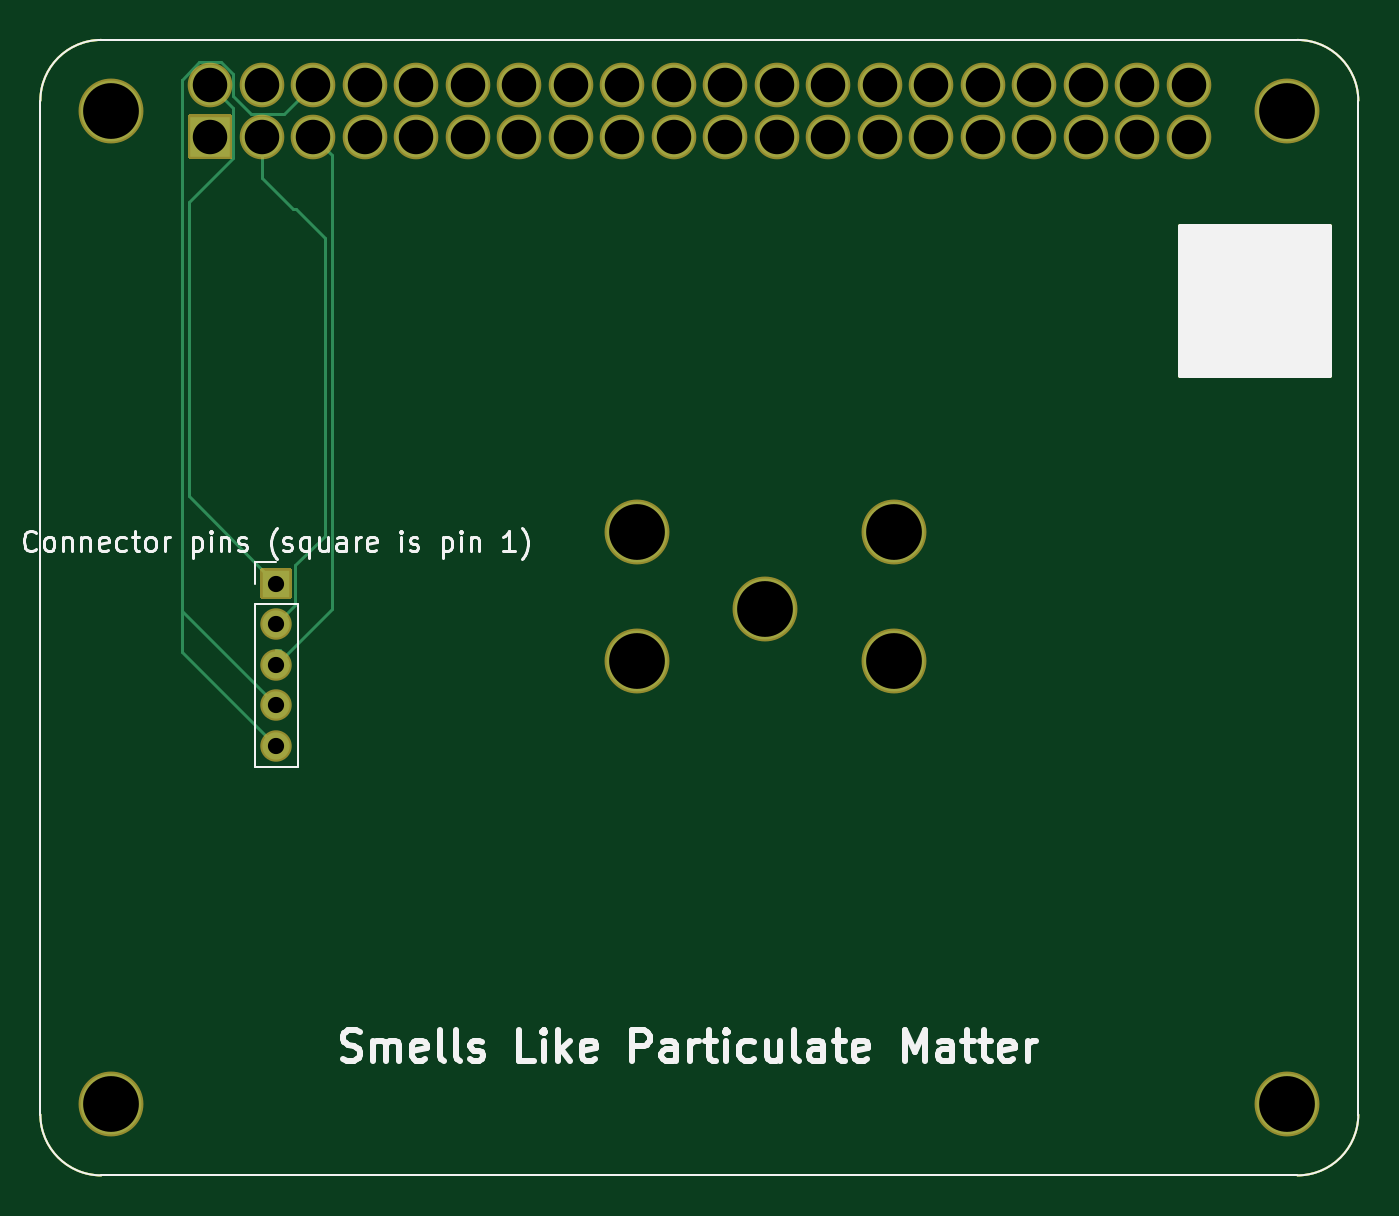
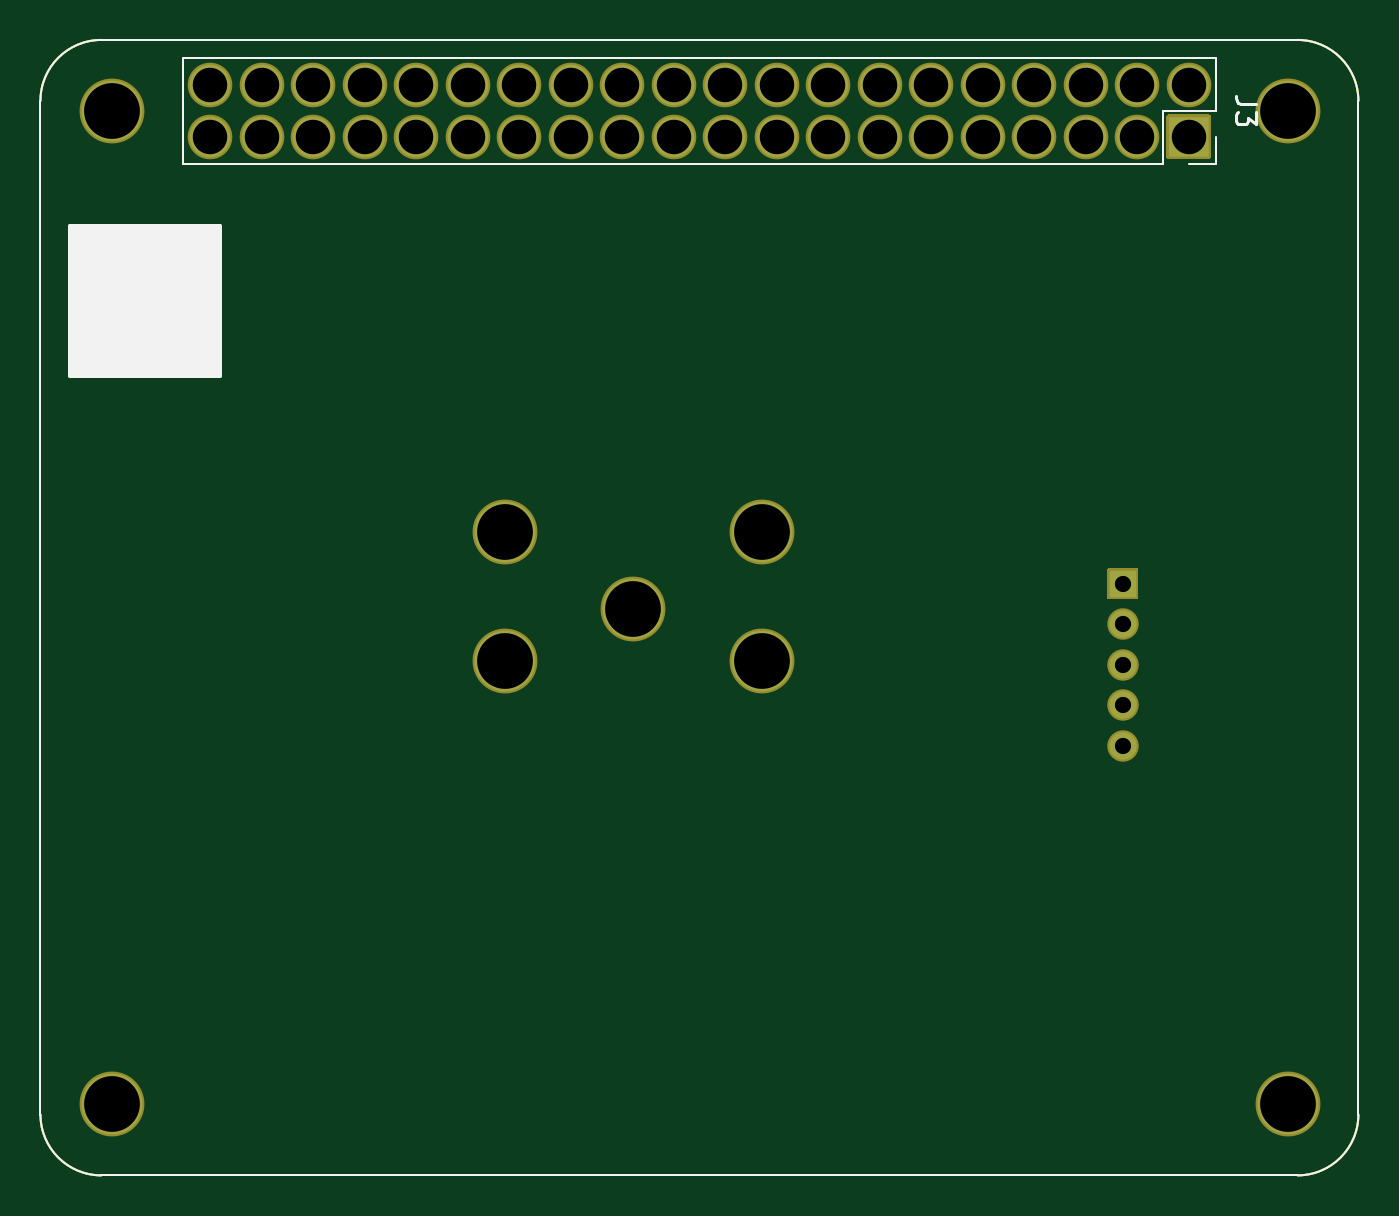
Circuit board: 10 layer files. Board 65.0 x 56.0 mm.
- bottom_copper: piHAT-B_Cu.gbr (3444 bytes)
- bottom_silk: piHAT-B_SilkS.gbr (2454 bytes)
- outline: piHAT-Edge_Cuts.gbr (1463 bytes)
- top_copper: piHAT-F_Cu.gbr (5402 bytes)
- top_mask: piHAT-F_Mask.gbr (3647 bytes)
- paste: piHAT-F_Paste.gbr (1497 bytes)
- top_silk: piHAT-F_SilkS.gbr (21129 bytes)
- drill: piHAT-NPTH.drl (424 bytes)
- drill: piHAT-PTH.drl (1020 bytes)
- bottom_mask: pigHAT-B_Mask.gbr (3647 bytes)

=== bottom_copper: piHAT-B_Cu.gbr ===
G04 #@! TF.GenerationSoftware,KiCad,Pcbnew,(5.1.9)-1*
G04 #@! TF.CreationDate,2021-05-07T09:47:05-04:00*
G04 #@! TF.ProjectId,pigha,70696768-612e-46b6-9963-61645f706362,rev?*
G04 #@! TF.SameCoordinates,Original*
G04 #@! TF.FileFunction,Copper,L2,Bot*
G04 #@! TF.FilePolarity,Positive*
%FSLAX46Y46*%
G04 Gerber Fmt 4.6, Leading zero omitted, Abs format (unit mm)*
G04 Created by KiCad (PCBNEW (5.1.9)-1) date 2021-05-07 09:47:05*
%MOMM*%
%LPD*%
G01*
G04 APERTURE LIST*
G04 #@! TA.AperFunction,Profile*
%ADD10C,0.100000*%
G04 #@! TD*
G04 #@! TA.AperFunction,ComponentPad*
%ADD11R,2.000000X2.000000*%
G04 #@! TD*
G04 #@! TA.AperFunction,ComponentPad*
%ADD12O,2.000000X2.000000*%
G04 #@! TD*
G04 #@! TA.AperFunction,WasherPad*
%ADD13C,3.000000*%
G04 #@! TD*
G04 #@! TA.AperFunction,ComponentPad*
%ADD14O,1.350000X1.350000*%
G04 #@! TD*
G04 #@! TA.AperFunction,ComponentPad*
%ADD15R,1.350000X1.350000*%
G04 #@! TD*
G04 #@! TA.AperFunction,Conductor*
%ADD16C,0.250000*%
G04 #@! TD*
%ADD17C,0.254000*%
%ADD18C,0.100000*%
G04 APERTURE END LIST*
D10*
X143546351Y-113822847D02*
X143546356Y-63817611D01*
X78546356Y-63817611D02*
X78546356Y-113817611D01*
X78546356Y-63817611D02*
G75*
G02*
X81546356Y-60817611I3000000J0D01*
G01*
X140546356Y-60817611D02*
X81546356Y-60817611D01*
X140546356Y-60817611D02*
G75*
G02*
X143546356Y-63817611I0J-3000000D01*
G01*
X143546351Y-113822847D02*
X143546351Y-113822847D01*
X81546356Y-116817611D02*
G75*
G02*
X78546356Y-113817611I0J3000000D01*
G01*
X81546356Y-116817611D02*
X140546356Y-116817611D01*
X143546351Y-113822847D02*
G75*
G02*
X140546356Y-116817611I-2999995J5236D01*
G01*
D11*
X86920000Y-65590000D03*
D12*
X86920000Y-63050000D03*
X89460000Y-65590000D03*
X89460000Y-63050000D03*
X92000000Y-65590000D03*
X92000000Y-63050000D03*
X94540000Y-65590000D03*
X94540000Y-63050000D03*
X97080000Y-65590000D03*
X97080000Y-63050000D03*
X99620000Y-65590000D03*
X99620000Y-63050000D03*
X102160000Y-65590000D03*
X102160000Y-63050000D03*
X104700000Y-65590000D03*
X104700000Y-63050000D03*
X107240000Y-65590000D03*
X107240000Y-63050000D03*
X109780000Y-65590000D03*
X109780000Y-63050000D03*
X112320000Y-65590000D03*
X112320000Y-63050000D03*
X114860000Y-65590000D03*
X114860000Y-63050000D03*
X117400000Y-65590000D03*
X117400000Y-63050000D03*
X119940000Y-65590000D03*
X119940000Y-63050000D03*
X122480000Y-65590000D03*
X122480000Y-63050000D03*
X125020000Y-65590000D03*
X125020000Y-63050000D03*
X127560000Y-65590000D03*
X127560000Y-63050000D03*
X130100000Y-65590000D03*
X130100000Y-63050000D03*
X132640000Y-65590000D03*
X132640000Y-63050000D03*
X135180000Y-65590000D03*
X135180000Y-63050000D03*
D13*
X107950000Y-91440000D03*
X107950000Y-85090000D03*
X120650000Y-91440000D03*
X120650000Y-85090000D03*
D14*
X90170000Y-95630000D03*
X90170000Y-93630000D03*
X90170000Y-91630000D03*
X90170000Y-89630000D03*
D15*
X90170000Y-87630000D03*
D13*
X114300000Y-88900000D03*
X82040000Y-64310000D03*
X140040000Y-64330000D03*
X82040000Y-113320000D03*
X140030000Y-113310000D03*
D16*
X119940000Y-66060000D02*
X119940000Y-65590000D01*
D17*
X142113000Y-77343000D02*
X134747000Y-77343000D01*
X134747000Y-69977000D01*
X142113000Y-69977000D01*
X142113000Y-77343000D01*
D18*
G36*
X142113000Y-77343000D02*
G01*
X134747000Y-77343000D01*
X134747000Y-69977000D01*
X142113000Y-69977000D01*
X142113000Y-77343000D01*
G37*
M02*

=== bottom_silk: piHAT-B_SilkS.gbr ===
G04 #@! TF.GenerationSoftware,KiCad,Pcbnew,(5.1.9)-1*
G04 #@! TF.CreationDate,2021-05-07T09:47:05-04:00*
G04 #@! TF.ProjectId,pigha,70696768-612e-46b6-9963-61645f706362,rev?*
G04 #@! TF.SameCoordinates,Original*
G04 #@! TF.FileFunction,Legend,Bot*
G04 #@! TF.FilePolarity,Positive*
%FSLAX46Y46*%
G04 Gerber Fmt 4.6, Leading zero omitted, Abs format (unit mm)*
G04 Created by KiCad (PCBNEW (5.1.9)-1) date 2021-05-07 09:47:05*
%MOMM*%
%LPD*%
G01*
G04 APERTURE LIST*
G04 #@! TA.AperFunction,Profile*
%ADD10C,0.100000*%
G04 #@! TD*
%ADD11C,0.120000*%
%ADD12C,0.150000*%
%ADD13C,0.254000*%
%ADD14C,0.100000*%
G04 APERTURE END LIST*
D10*
X143546351Y-113822847D02*
X143546356Y-63817611D01*
X78546356Y-63817611D02*
X78546356Y-113817611D01*
X78546356Y-63817611D02*
G75*
G02*
X81546356Y-60817611I3000000J0D01*
G01*
X140546356Y-60817611D02*
X81546356Y-60817611D01*
X140546356Y-60817611D02*
G75*
G02*
X143546356Y-63817611I0J-3000000D01*
G01*
X143546351Y-113822847D02*
X143546351Y-113822847D01*
X81546356Y-116817611D02*
G75*
G02*
X78546356Y-113817611I0J3000000D01*
G01*
X81546356Y-116817611D02*
X140546356Y-116817611D01*
X143546351Y-113822847D02*
G75*
G02*
X140546356Y-116817611I-2999995J5236D01*
G01*
D11*
X85590000Y-65590000D02*
X85590000Y-66920000D01*
X85590000Y-66920000D02*
X86920000Y-66920000D01*
X85590000Y-64320000D02*
X88190000Y-64320000D01*
X88190000Y-64320000D02*
X88190000Y-66920000D01*
X88190000Y-66920000D02*
X136510000Y-66920000D01*
X136510000Y-61720000D02*
X136510000Y-66920000D01*
X85590000Y-61720000D02*
X136510000Y-61720000D01*
X85590000Y-61720000D02*
X85590000Y-64320000D01*
D12*
X83602380Y-63986666D02*
X84316666Y-63986666D01*
X84459523Y-63939047D01*
X84554761Y-63843809D01*
X84602380Y-63700952D01*
X84602380Y-63605714D01*
X83602380Y-64367619D02*
X83602380Y-64986666D01*
X83983333Y-64653333D01*
X83983333Y-64796190D01*
X84030952Y-64891428D01*
X84078571Y-64939047D01*
X84173809Y-64986666D01*
X84411904Y-64986666D01*
X84507142Y-64939047D01*
X84554761Y-64891428D01*
X84602380Y-64796190D01*
X84602380Y-64510476D01*
X84554761Y-64415238D01*
X84507142Y-64367619D01*
D13*
X142113000Y-77343000D02*
X134747000Y-77343000D01*
X134747000Y-69977000D01*
X142113000Y-69977000D01*
X142113000Y-77343000D01*
D14*
G36*
X142113000Y-77343000D02*
G01*
X134747000Y-77343000D01*
X134747000Y-69977000D01*
X142113000Y-69977000D01*
X142113000Y-77343000D01*
G37*
M02*

=== outline: piHAT-Edge_Cuts.gbr ===
G04 #@! TF.GenerationSoftware,KiCad,Pcbnew,(5.1.9)-1*
G04 #@! TF.CreationDate,2021-05-07T09:47:05-04:00*
G04 #@! TF.ProjectId,pigha,70696768-612e-46b6-9963-61645f706362,rev?*
G04 #@! TF.SameCoordinates,Original*
G04 #@! TF.FileFunction,Profile,NP*
%FSLAX46Y46*%
G04 Gerber Fmt 4.6, Leading zero omitted, Abs format (unit mm)*
G04 Created by KiCad (PCBNEW (5.1.9)-1) date 2021-05-07 09:47:05*
%MOMM*%
%LPD*%
G01*
G04 APERTURE LIST*
G04 #@! TA.AperFunction,Profile*
%ADD10C,0.100000*%
G04 #@! TD*
%ADD11C,0.254000*%
%ADD12C,0.100000*%
G04 APERTURE END LIST*
D10*
X143546351Y-113822847D02*
X143546356Y-63817611D01*
X78546356Y-63817611D02*
X78546356Y-113817611D01*
X78546356Y-63817611D02*
G75*
G02*
X81546356Y-60817611I3000000J0D01*
G01*
X140546356Y-60817611D02*
X81546356Y-60817611D01*
X140546356Y-60817611D02*
G75*
G02*
X143546356Y-63817611I0J-3000000D01*
G01*
X143546351Y-113822847D02*
X143546351Y-113822847D01*
X81546356Y-116817611D02*
G75*
G02*
X78546356Y-113817611I0J3000000D01*
G01*
X81546356Y-116817611D02*
X140546356Y-116817611D01*
X143546351Y-113822847D02*
G75*
G02*
X140546356Y-116817611I-2999995J5236D01*
G01*
D11*
X142113000Y-77343000D02*
X134747000Y-77343000D01*
X134747000Y-69977000D01*
X142113000Y-69977000D01*
X142113000Y-77343000D01*
D12*
G36*
X142113000Y-77343000D02*
G01*
X134747000Y-77343000D01*
X134747000Y-69977000D01*
X142113000Y-69977000D01*
X142113000Y-77343000D01*
G37*
M02*

=== top_copper: piHAT-F_Cu.gbr ===
G04 #@! TF.GenerationSoftware,KiCad,Pcbnew,(5.1.9)-1*
G04 #@! TF.CreationDate,2021-05-07T09:47:05-04:00*
G04 #@! TF.ProjectId,pigha,70696768-612e-46b6-9963-61645f706362,rev?*
G04 #@! TF.SameCoordinates,Original*
G04 #@! TF.FileFunction,Copper,L1,Top*
G04 #@! TF.FilePolarity,Positive*
%FSLAX46Y46*%
G04 Gerber Fmt 4.6, Leading zero omitted, Abs format (unit mm)*
G04 Created by KiCad (PCBNEW (5.1.9)-1) date 2021-05-07 09:47:05*
%MOMM*%
%LPD*%
G01*
G04 APERTURE LIST*
G04 #@! TA.AperFunction,Profile*
%ADD10C,0.100000*%
G04 #@! TD*
G04 #@! TA.AperFunction,ComponentPad*
%ADD11R,2.000000X2.000000*%
G04 #@! TD*
G04 #@! TA.AperFunction,ComponentPad*
%ADD12O,2.000000X2.000000*%
G04 #@! TD*
G04 #@! TA.AperFunction,WasherPad*
%ADD13C,3.000000*%
G04 #@! TD*
G04 #@! TA.AperFunction,ComponentPad*
%ADD14O,1.350000X1.350000*%
G04 #@! TD*
G04 #@! TA.AperFunction,ComponentPad*
%ADD15R,1.350000X1.350000*%
G04 #@! TD*
G04 #@! TA.AperFunction,Conductor*
%ADD16C,0.150000*%
G04 #@! TD*
%ADD17C,0.254000*%
%ADD18C,0.100000*%
G04 APERTURE END LIST*
D10*
X143546351Y-113822847D02*
X143546356Y-63817611D01*
X78546356Y-63817611D02*
X78546356Y-113817611D01*
X78546356Y-63817611D02*
G75*
G02*
X81546356Y-60817611I3000000J0D01*
G01*
X140546356Y-60817611D02*
X81546356Y-60817611D01*
X140546356Y-60817611D02*
G75*
G02*
X143546356Y-63817611I0J-3000000D01*
G01*
X143546351Y-113822847D02*
X143546351Y-113822847D01*
X81546356Y-116817611D02*
G75*
G02*
X78546356Y-113817611I0J3000000D01*
G01*
X81546356Y-116817611D02*
X140546356Y-116817611D01*
X143546351Y-113822847D02*
G75*
G02*
X140546356Y-116817611I-2999995J5236D01*
G01*
D11*
X86920000Y-65590000D03*
D12*
X86920000Y-63050000D03*
X89460000Y-65590000D03*
X89460000Y-63050000D03*
X92000000Y-65590000D03*
X92000000Y-63050000D03*
X94540000Y-65590000D03*
X94540000Y-63050000D03*
X97080000Y-65590000D03*
X97080000Y-63050000D03*
X99620000Y-65590000D03*
X99620000Y-63050000D03*
X102160000Y-65590000D03*
X102160000Y-63050000D03*
X104700000Y-65590000D03*
X104700000Y-63050000D03*
X107240000Y-65590000D03*
X107240000Y-63050000D03*
X109780000Y-65590000D03*
X109780000Y-63050000D03*
X112320000Y-65590000D03*
X112320000Y-63050000D03*
X114860000Y-65590000D03*
X114860000Y-63050000D03*
X117400000Y-65590000D03*
X117400000Y-63050000D03*
X119940000Y-65590000D03*
X119940000Y-63050000D03*
X122480000Y-65590000D03*
X122480000Y-63050000D03*
X125020000Y-65590000D03*
X125020000Y-63050000D03*
X127560000Y-65590000D03*
X127560000Y-63050000D03*
X130100000Y-65590000D03*
X130100000Y-63050000D03*
X132640000Y-65590000D03*
X132640000Y-63050000D03*
X135180000Y-65590000D03*
X135180000Y-63050000D03*
D13*
X107950000Y-91440000D03*
X107950000Y-85090000D03*
X120650000Y-91440000D03*
X120650000Y-85090000D03*
D14*
X90170000Y-95630000D03*
X90170000Y-93630000D03*
X90170000Y-91630000D03*
X90170000Y-89630000D03*
D15*
X90170000Y-87630000D03*
D13*
X114300000Y-88900000D03*
X82040000Y-64310000D03*
X140040000Y-64330000D03*
X82040000Y-113320000D03*
X140030000Y-113310000D03*
D16*
X121923967Y-85090000D02*
X121920000Y-85090000D01*
X121923967Y-91440000D02*
X121920000Y-91440000D01*
X109223967Y-85090000D02*
X109220000Y-85090000D01*
X109223967Y-91440000D02*
X109220000Y-91440000D01*
X85524989Y-88984989D02*
X85524989Y-62780009D01*
X90170000Y-93630000D02*
X85524989Y-88984989D01*
X90585001Y-64464999D02*
X92000000Y-63050000D01*
X88919999Y-64464999D02*
X90585001Y-64464999D01*
X88045001Y-63590001D02*
X88919999Y-64464999D01*
X88045001Y-62509999D02*
X88045001Y-63590001D01*
X86379999Y-61924999D02*
X87460001Y-61924999D01*
X87460001Y-61924999D02*
X88045001Y-62509999D01*
X85524989Y-62780009D02*
X86379999Y-61924999D01*
X85524989Y-90984989D02*
X85524989Y-83385011D01*
X90170000Y-95630000D02*
X85524989Y-90984989D01*
X85524989Y-83385011D02*
X85524989Y-62780009D01*
X85524989Y-86390991D02*
X85524989Y-83385011D01*
X119940000Y-63050000D02*
X119850000Y-63050000D01*
X88045001Y-64175001D02*
X86920000Y-63050000D01*
X85874999Y-68830003D02*
X88045001Y-66660001D01*
X85874999Y-83334999D02*
X85874999Y-68830003D01*
X88045001Y-66660001D02*
X88045001Y-64175001D01*
X90170000Y-87630000D02*
X85874999Y-83334999D01*
X91160003Y-69175001D02*
X90994999Y-69175001D01*
X89460000Y-67640002D02*
X89460000Y-65590000D01*
X91120001Y-86734999D02*
X92565001Y-85289999D01*
X90994999Y-69175001D02*
X89460000Y-67640002D01*
X91120001Y-88679999D02*
X91120001Y-86734999D01*
X90170000Y-89630000D02*
X91120001Y-88679999D01*
X92565001Y-85289999D02*
X92565001Y-70579999D01*
X92565001Y-70579999D02*
X91160003Y-69175001D01*
X90170000Y-90930011D02*
X90381025Y-90930011D01*
X90170000Y-91630000D02*
X90170000Y-90930011D01*
X90530507Y-91079493D02*
X90381025Y-90930011D01*
X90170000Y-91440000D02*
X90530507Y-91079493D01*
X90170000Y-91630000D02*
X90170000Y-91440000D01*
X90170000Y-91630000D02*
X90769991Y-91630000D01*
X92915011Y-66505011D02*
X92000000Y-65590000D01*
X92915011Y-88884989D02*
X92915011Y-66505011D01*
X90170000Y-91630000D02*
X92915011Y-88884989D01*
D17*
X142113000Y-77343000D02*
X134747000Y-77343000D01*
X134747000Y-69977000D01*
X142113000Y-69977000D01*
X142113000Y-77343000D01*
D18*
G36*
X142113000Y-77343000D02*
G01*
X134747000Y-77343000D01*
X134747000Y-69977000D01*
X142113000Y-69977000D01*
X142113000Y-77343000D01*
G37*
M02*

=== top_mask: piHAT-F_Mask.gbr ===
G04 #@! TF.GenerationSoftware,KiCad,Pcbnew,(5.1.9)-1*
G04 #@! TF.CreationDate,2021-05-07T09:47:05-04:00*
G04 #@! TF.ProjectId,pigha,70696768-612e-46b6-9963-61645f706362,rev?*
G04 #@! TF.SameCoordinates,Original*
G04 #@! TF.FileFunction,Soldermask,Top*
G04 #@! TF.FilePolarity,Negative*
%FSLAX46Y46*%
G04 Gerber Fmt 4.6, Leading zero omitted, Abs format (unit mm)*
G04 Created by KiCad (PCBNEW (5.1.9)-1) date 2021-05-07 09:47:05*
%MOMM*%
%LPD*%
G01*
G04 APERTURE LIST*
G04 #@! TA.AperFunction,Profile*
%ADD10C,0.100000*%
G04 #@! TD*
%ADD11O,2.200000X2.200000*%
%ADD12C,3.200000*%
%ADD13O,1.550000X1.550000*%
%ADD14C,0.254000*%
%ADD15C,0.100000*%
G04 APERTURE END LIST*
D10*
X143546351Y-113822847D02*
X143546356Y-63817611D01*
X78546356Y-63817611D02*
X78546356Y-113817611D01*
X78546356Y-63817611D02*
G75*
G02*
X81546356Y-60817611I3000000J0D01*
G01*
X140546356Y-60817611D02*
X81546356Y-60817611D01*
X140546356Y-60817611D02*
G75*
G02*
X143546356Y-63817611I0J-3000000D01*
G01*
X143546351Y-113822847D02*
X143546351Y-113822847D01*
X81546356Y-116817611D02*
G75*
G02*
X78546356Y-113817611I0J3000000D01*
G01*
X81546356Y-116817611D02*
X140546356Y-116817611D01*
X143546351Y-113822847D02*
G75*
G02*
X140546356Y-116817611I-2999995J5236D01*
G01*
G36*
G01*
X85920000Y-64490000D02*
X87920000Y-64490000D01*
G75*
G02*
X88020000Y-64590000I0J-100000D01*
G01*
X88020000Y-66590000D01*
G75*
G02*
X87920000Y-66690000I-100000J0D01*
G01*
X85920000Y-66690000D01*
G75*
G02*
X85820000Y-66590000I0J100000D01*
G01*
X85820000Y-64590000D01*
G75*
G02*
X85920000Y-64490000I100000J0D01*
G01*
G37*
D11*
X86920000Y-63050000D03*
X89460000Y-65590000D03*
X89460000Y-63050000D03*
X92000000Y-65590000D03*
X92000000Y-63050000D03*
X94540000Y-65590000D03*
X94540000Y-63050000D03*
X97080000Y-65590000D03*
X97080000Y-63050000D03*
X99620000Y-65590000D03*
X99620000Y-63050000D03*
X102160000Y-65590000D03*
X102160000Y-63050000D03*
X104700000Y-65590000D03*
X104700000Y-63050000D03*
X107240000Y-65590000D03*
X107240000Y-63050000D03*
X109780000Y-65590000D03*
X109780000Y-63050000D03*
X112320000Y-65590000D03*
X112320000Y-63050000D03*
X114860000Y-65590000D03*
X114860000Y-63050000D03*
X117400000Y-65590000D03*
X117400000Y-63050000D03*
X119940000Y-65590000D03*
X119940000Y-63050000D03*
X122480000Y-65590000D03*
X122480000Y-63050000D03*
X125020000Y-65590000D03*
X125020000Y-63050000D03*
X127560000Y-65590000D03*
X127560000Y-63050000D03*
X130100000Y-65590000D03*
X130100000Y-63050000D03*
X132640000Y-65590000D03*
X132640000Y-63050000D03*
X135180000Y-65590000D03*
X135180000Y-63050000D03*
D12*
X107950000Y-91440000D03*
X107950000Y-85090000D03*
X120650000Y-91440000D03*
X120650000Y-85090000D03*
D13*
X90170000Y-95630000D03*
X90170000Y-93630000D03*
X90170000Y-91630000D03*
X90170000Y-89630000D03*
G36*
G01*
X89395000Y-88305000D02*
X89395000Y-86955000D01*
G75*
G02*
X89495000Y-86855000I100000J0D01*
G01*
X90845000Y-86855000D01*
G75*
G02*
X90945000Y-86955000I0J-100000D01*
G01*
X90945000Y-88305000D01*
G75*
G02*
X90845000Y-88405000I-100000J0D01*
G01*
X89495000Y-88405000D01*
G75*
G02*
X89395000Y-88305000I0J100000D01*
G01*
G37*
D12*
X114300000Y-88900000D03*
X82040000Y-64310000D03*
X140040000Y-64330000D03*
X82040000Y-113320000D03*
X140030000Y-113310000D03*
D14*
X142113000Y-77343000D02*
X134747000Y-77343000D01*
X134747000Y-69977000D01*
X142113000Y-69977000D01*
X142113000Y-77343000D01*
D15*
G36*
X142113000Y-77343000D02*
G01*
X134747000Y-77343000D01*
X134747000Y-69977000D01*
X142113000Y-69977000D01*
X142113000Y-77343000D01*
G37*
M02*

=== paste: piHAT-F_Paste.gbr ===
G04 #@! TF.GenerationSoftware,KiCad,Pcbnew,(5.1.9)-1*
G04 #@! TF.CreationDate,2021-05-07T09:47:05-04:00*
G04 #@! TF.ProjectId,pigha,70696768-612e-46b6-9963-61645f706362,rev?*
G04 #@! TF.SameCoordinates,Original*
G04 #@! TF.FileFunction,Paste,Top*
G04 #@! TF.FilePolarity,Positive*
%FSLAX46Y46*%
G04 Gerber Fmt 4.6, Leading zero omitted, Abs format (unit mm)*
G04 Created by KiCad (PCBNEW (5.1.9)-1) date 2021-05-07 09:47:05*
%MOMM*%
%LPD*%
G01*
G04 APERTURE LIST*
G04 #@! TA.AperFunction,Profile*
%ADD10C,0.100000*%
G04 #@! TD*
%ADD11C,0.254000*%
%ADD12C,0.100000*%
G04 APERTURE END LIST*
D10*
X143546351Y-113822847D02*
X143546356Y-63817611D01*
X78546356Y-63817611D02*
X78546356Y-113817611D01*
X78546356Y-63817611D02*
G75*
G02*
X81546356Y-60817611I3000000J0D01*
G01*
X140546356Y-60817611D02*
X81546356Y-60817611D01*
X140546356Y-60817611D02*
G75*
G02*
X143546356Y-63817611I0J-3000000D01*
G01*
X143546351Y-113822847D02*
X143546351Y-113822847D01*
X81546356Y-116817611D02*
G75*
G02*
X78546356Y-113817611I0J3000000D01*
G01*
X81546356Y-116817611D02*
X140546356Y-116817611D01*
X143546351Y-113822847D02*
G75*
G02*
X140546356Y-116817611I-2999995J5236D01*
G01*
D11*
X142113000Y-77343000D02*
X134747000Y-77343000D01*
X134747000Y-69977000D01*
X142113000Y-69977000D01*
X142113000Y-77343000D01*
D12*
G36*
X142113000Y-77343000D02*
G01*
X134747000Y-77343000D01*
X134747000Y-69977000D01*
X142113000Y-69977000D01*
X142113000Y-77343000D01*
G37*
M02*

=== top_silk: piHAT-F_SilkS.gbr (21129 bytes, source omitted) ===
=== drill: piHAT-NPTH.drl ===
M48
; DRILL file {KiCad (5.1.9)-1} date 05/07/21 09:47:12
; FORMAT={-:-/ absolute / inch / decimal}
; #@! TF.CreationDate,2021-05-07T09:47:12-04:00
; #@! TF.GenerationSoftware,Kicad,Pcbnew,(5.1.9)-1
; #@! TF.FileFunction,NonPlated,1,2,NPTH
FMAT,2
INCH
T1C0.1083
%
G90
G05
T1
X3.2299Y-2.5319
X3.2299Y-4.4614
X4.25Y-3.35
X4.25Y-3.6
X4.5Y-3.5
X4.75Y-3.35
X4.75Y-3.6
X5.513Y-4.461
X5.5134Y-2.5327
T0
M30

=== drill: piHAT-PTH.drl ===
M48
; DRILL file {KiCad (5.1.9)-1} date 05/07/21 09:47:12
; FORMAT={-:-/ absolute / inch / decimal}
; #@! TF.CreationDate,2021-05-07T09:47:12-04:00
; #@! TF.GenerationSoftware,Kicad,Pcbnew,(5.1.9)-1
; #@! TF.FileFunction,Plated,1,2,PTH
FMAT,2
INCH
T1C0.0315
T2C0.0669
%
G90
G05
T1
X3.55Y-3.45
X3.55Y-3.5287
X3.55Y-3.6075
X3.55Y-3.6862
X3.55Y-3.765
T2
X3.422Y-2.4823
X3.422Y-2.5823
X3.522Y-2.4823
X3.522Y-2.5823
X3.622Y-2.4823
X3.622Y-2.5823
X3.722Y-2.4823
X3.722Y-2.5823
X3.822Y-2.4823
X3.822Y-2.5823
X3.922Y-2.4823
X3.922Y-2.5823
X4.022Y-2.4823
X4.022Y-2.5823
X4.122Y-2.4823
X4.122Y-2.5823
X4.222Y-2.4823
X4.222Y-2.5823
X4.322Y-2.4823
X4.322Y-2.5823
X4.422Y-2.4823
X4.422Y-2.5823
X4.522Y-2.4823
X4.522Y-2.5823
X4.622Y-2.4823
X4.622Y-2.5823
X4.722Y-2.4823
X4.722Y-2.5823
X4.822Y-2.4823
X4.822Y-2.5823
X4.922Y-2.4823
X4.922Y-2.5823
X5.022Y-2.4823
X5.022Y-2.5823
X5.122Y-2.4823
X5.122Y-2.5823
X5.222Y-2.4823
X5.222Y-2.5823
X5.322Y-2.4823
X5.322Y-2.5823
T0
M30

=== bottom_mask: pigHAT-B_Mask.gbr ===
G04 #@! TF.GenerationSoftware,KiCad,Pcbnew,(5.1.9)-1*
G04 #@! TF.CreationDate,2021-05-07T09:47:05-04:00*
G04 #@! TF.ProjectId,pigha,70696768-612e-46b6-9963-61645f706362,rev?*
G04 #@! TF.SameCoordinates,Original*
G04 #@! TF.FileFunction,Soldermask,Bot*
G04 #@! TF.FilePolarity,Negative*
%FSLAX46Y46*%
G04 Gerber Fmt 4.6, Leading zero omitted, Abs format (unit mm)*
G04 Created by KiCad (PCBNEW (5.1.9)-1) date 2021-05-07 09:47:05*
%MOMM*%
%LPD*%
G01*
G04 APERTURE LIST*
G04 #@! TA.AperFunction,Profile*
%ADD10C,0.100000*%
G04 #@! TD*
%ADD11O,2.200000X2.200000*%
%ADD12C,3.200000*%
%ADD13O,1.550000X1.550000*%
%ADD14C,0.254000*%
%ADD15C,0.100000*%
G04 APERTURE END LIST*
D10*
X143546351Y-113822847D02*
X143546356Y-63817611D01*
X78546356Y-63817611D02*
X78546356Y-113817611D01*
X78546356Y-63817611D02*
G75*
G02*
X81546356Y-60817611I3000000J0D01*
G01*
X140546356Y-60817611D02*
X81546356Y-60817611D01*
X140546356Y-60817611D02*
G75*
G02*
X143546356Y-63817611I0J-3000000D01*
G01*
X143546351Y-113822847D02*
X143546351Y-113822847D01*
X81546356Y-116817611D02*
G75*
G02*
X78546356Y-113817611I0J3000000D01*
G01*
X81546356Y-116817611D02*
X140546356Y-116817611D01*
X143546351Y-113822847D02*
G75*
G02*
X140546356Y-116817611I-2999995J5236D01*
G01*
G36*
G01*
X85920000Y-64490000D02*
X87920000Y-64490000D01*
G75*
G02*
X88020000Y-64590000I0J-100000D01*
G01*
X88020000Y-66590000D01*
G75*
G02*
X87920000Y-66690000I-100000J0D01*
G01*
X85920000Y-66690000D01*
G75*
G02*
X85820000Y-66590000I0J100000D01*
G01*
X85820000Y-64590000D01*
G75*
G02*
X85920000Y-64490000I100000J0D01*
G01*
G37*
D11*
X86920000Y-63050000D03*
X89460000Y-65590000D03*
X89460000Y-63050000D03*
X92000000Y-65590000D03*
X92000000Y-63050000D03*
X94540000Y-65590000D03*
X94540000Y-63050000D03*
X97080000Y-65590000D03*
X97080000Y-63050000D03*
X99620000Y-65590000D03*
X99620000Y-63050000D03*
X102160000Y-65590000D03*
X102160000Y-63050000D03*
X104700000Y-65590000D03*
X104700000Y-63050000D03*
X107240000Y-65590000D03*
X107240000Y-63050000D03*
X109780000Y-65590000D03*
X109780000Y-63050000D03*
X112320000Y-65590000D03*
X112320000Y-63050000D03*
X114860000Y-65590000D03*
X114860000Y-63050000D03*
X117400000Y-65590000D03*
X117400000Y-63050000D03*
X119940000Y-65590000D03*
X119940000Y-63050000D03*
X122480000Y-65590000D03*
X122480000Y-63050000D03*
X125020000Y-65590000D03*
X125020000Y-63050000D03*
X127560000Y-65590000D03*
X127560000Y-63050000D03*
X130100000Y-65590000D03*
X130100000Y-63050000D03*
X132640000Y-65590000D03*
X132640000Y-63050000D03*
X135180000Y-65590000D03*
X135180000Y-63050000D03*
D12*
X107950000Y-91440000D03*
X107950000Y-85090000D03*
X120650000Y-91440000D03*
X120650000Y-85090000D03*
D13*
X90170000Y-95630000D03*
X90170000Y-93630000D03*
X90170000Y-91630000D03*
X90170000Y-89630000D03*
G36*
G01*
X89395000Y-88305000D02*
X89395000Y-86955000D01*
G75*
G02*
X89495000Y-86855000I100000J0D01*
G01*
X90845000Y-86855000D01*
G75*
G02*
X90945000Y-86955000I0J-100000D01*
G01*
X90945000Y-88305000D01*
G75*
G02*
X90845000Y-88405000I-100000J0D01*
G01*
X89495000Y-88405000D01*
G75*
G02*
X89395000Y-88305000I0J100000D01*
G01*
G37*
D12*
X114300000Y-88900000D03*
X82040000Y-64310000D03*
X140040000Y-64330000D03*
X82040000Y-113320000D03*
X140030000Y-113310000D03*
D14*
X142113000Y-77343000D02*
X134747000Y-77343000D01*
X134747000Y-69977000D01*
X142113000Y-69977000D01*
X142113000Y-77343000D01*
D15*
G36*
X142113000Y-77343000D02*
G01*
X134747000Y-77343000D01*
X134747000Y-69977000D01*
X142113000Y-69977000D01*
X142113000Y-77343000D01*
G37*
M02*

